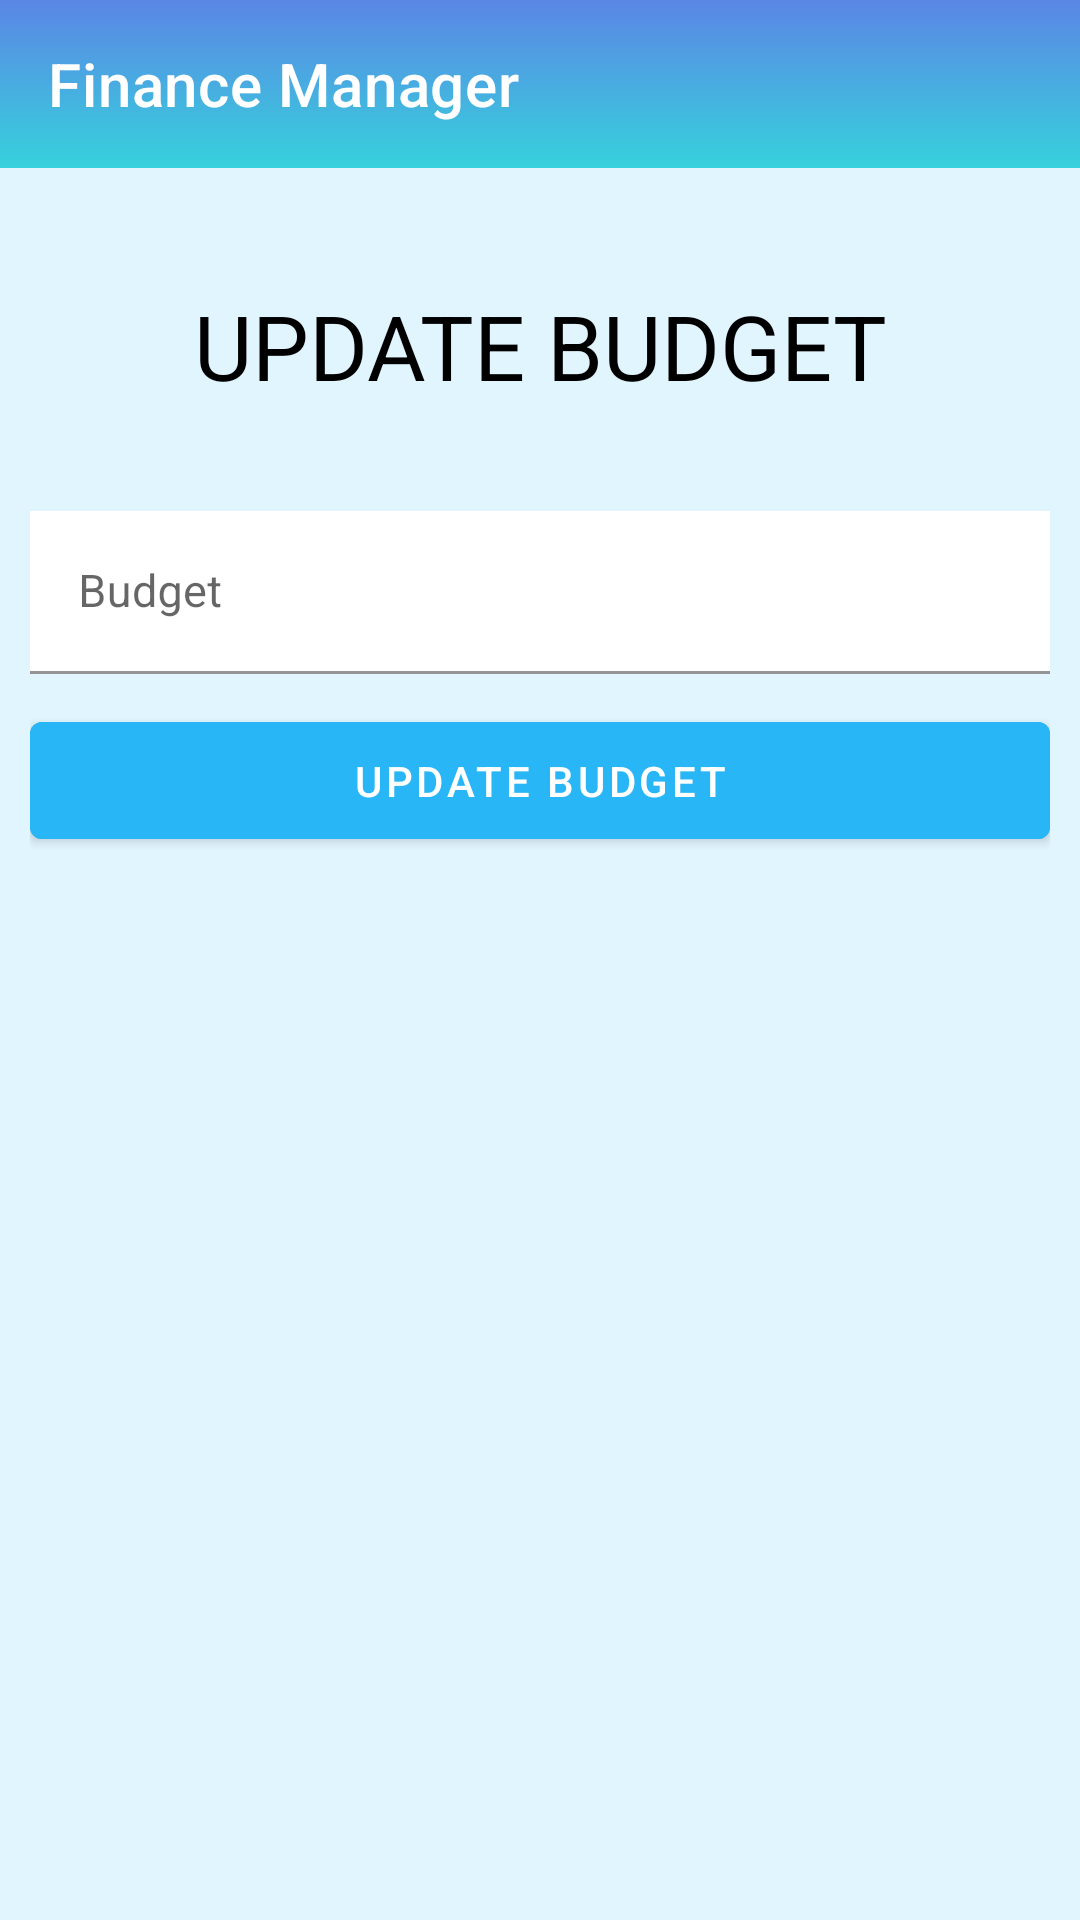

Here is an Android app screen rendered from its layout file. Give the layout XML and the strings, colors and styles it references.
<!-- AndroidManifest.xml: application theme Theme.SpendIT -->
<!-- res/layout/activity_edit_budget.xml -->
<?xml version="1.0" encoding="utf-8"?>
<LinearLayout xmlns:android="http://schemas.android.com/apk/res/android"
    xmlns:app="http://schemas.android.com/apk/res-auto"
    xmlns:tools="http://schemas.android.com/tools"
    android:id="@+id/drawer"
    android:layout_width="match_parent"
    android:layout_height="match_parent"
    android:background="#E1F5FE"
    android:orientation="vertical"
    tools:context=".dashboard.EditBudget"
    tools:openDrawer="end">

    <RelativeLayout
        android:layout_width="match_parent"
        android:layout_height="wrap_content">

        <androidx.appcompat.widget.Toolbar
            android:id="@+id/toolbar"
            android:layout_width="match_parent"
            android:layout_height="wrap_content"
            app:title="@string/app_name"
            android:background="@drawable/gradient"
            app:titleMarginStart="10sp"
            app:titleTextColor="@color/white" />

        <LinearLayout
            android:layout_width="match_parent"
            android:layout_height="match_parent"
            android:layout_marginTop="55sp"
            android:orientation="vertical"
            android:paddingLeft="10sp"
            android:paddingRight="10sp">

            <com.google.android.material.textview.MaterialTextView
                android:layout_width="match_parent"
                android:layout_height="wrap_content"
                android:layout_marginTop="40sp"
                android:layout_marginBottom="25sp"
                android:text="update Budget"
                android:textAlignment="center"
                android:textAllCaps="true"
                android:textColor="@color/black"
                android:textSize="30sp" />

            <com.google.android.material.textfield.TextInputLayout
                android:layout_width="match_parent"
                android:layout_height="wrap_content"
                android:layout_marginTop="10sp"
                android:hint="Budget"
                app:hintTextColor="@color/black">

                <com.google.android.material.textfield.TextInputEditText
                    android:id="@+id/categoryVal"
                    android:layout_width="match_parent"
                    android:layout_height="wrap_content"
                    android:background="@color/white"
                    android:inputType="number"
                    android:outlineAmbientShadowColor="#BDBDBD"
                    android:textSize="15sp" />

            </com.google.android.material.textfield.TextInputLayout>

            <com.google.android.material.button.MaterialButton
                android:id="@+id/addbtn"
                android:layout_width="match_parent"
                android:layout_height="wrap_content"
                android:layout_marginTop="10sp"
                android:backgroundTint="#29B6F6"
                android:padding="10sp"
                android:text="Update Budget" />

        </LinearLayout>

    </RelativeLayout>

</LinearLayout>
<!-- resources referenced by this layout -->
<resources>
  <color name="black">#FF000000</color>
  <color name="white">#FFFFFFFF</color>
  <!-- drawable gradient (drawable) -->
  <?xml version = "1.0" encoding = "utf-8" ?>
  <shape
      android:shape = "rectangle"
      xmlns:android = "http://schemas.android.com/apk/res/android" >
  
      <gradient
          android:startColor = "#36D1DC"
          android:endColor = "#5B86E5"
          android:angle = "90"
          android:type = "linear" />
  </shape>
  <string name="app_name">Finance Manager</string>
  <style name="Theme.SpendIT" parent="Theme.MaterialComponents.DayNight.NoActionBar">
          
          <item name="colorPrimary">@color/purple_500</item>
          <item name="colorPrimaryVariant">@color/purple_700</item>
          <item name="colorOnPrimary">@color/white</item>
          
          <item name="colorSecondary">@color/teal_200</item>
          <item name="colorSecondaryVariant">@color/teal_700</item>
          <item name="colorOnSecondary">@color/black</item>
          
          <item name="android:statusBarColor" tools:targetApi="l">?attr/colorPrimaryVariant</item>
          
      </style>
  <color name="purple_500">#FF6200EE</color>
  <color name="purple_700">#FF3700B3</color>
  <color name="teal_200">#FF03DAC5</color>
  <color name="teal_700">#FF018786</color>
</resources>
